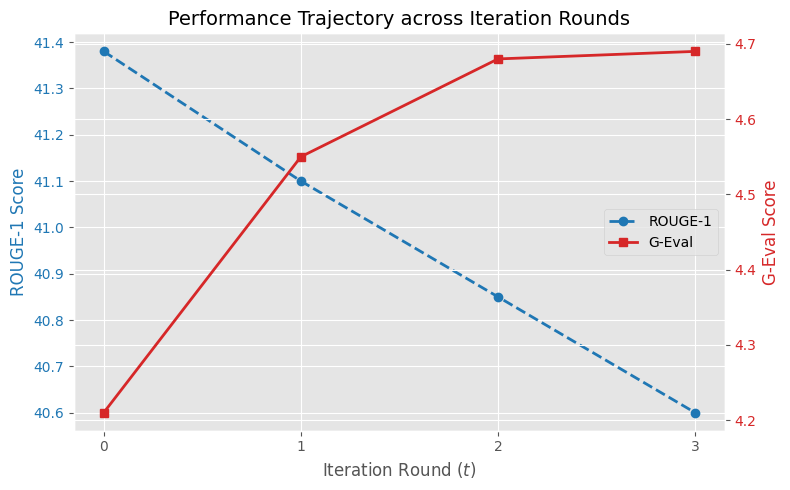

Source code (Python):
import matplotlib.pyplot as plt
import numpy as np

# --- 修正点：更改样式名称以兼容旧版本 ---
try:
    plt.style.use('seaborn-whitegrid') # 尝试使用通用seaborn样式
except:
    plt.style.use('ggplot') # 如果还报错，则回退到ggplot样式

plt.rcParams['font.sans-serif'] = ['SimHei'] # 用来正常显示中文标签
plt.rcParams['axes.unicode_minus'] = False  # 用来正常显示负号
plt.rcParams['font.family'] = 'sans-serif'  # 确保字体设置生效

# 模拟数据：迭代 0 到 3 轮
rounds = [0, 1, 2, 3]
rouge_scores = [41.38, 41.10, 40.85, 40.60] # ROUGE 逐渐微降
geval_scores = [4.21, 4.55, 4.68, 4.69]     # G-Eval 逐渐上升并收敛

fig, ax1 = plt.subplots(figsize=(8, 5))

# 绘制左轴 (ROUGE)
color = 'tab:blue'
ax1.set_xlabel('Iteration Round ($t$)', fontsize=12)
ax1.set_ylabel('ROUGE-1 Score', color=color, fontsize=12)
ax1.plot(rounds, rouge_scores, color=color, marker='o', linestyle='--', linewidth=2, label='ROUGE-1')
ax1.tick_params(axis='y', labelcolor=color)
ax1.set_xticks(rounds)

# 绘制右轴 (G-Eval)
ax2 = ax1.twinx()
color = 'tab:red'
ax2.set_ylabel('G-Eval Score', color=color, fontsize=12)
ax2.plot(rounds, geval_scores, color=color, marker='s', linestyle='-', linewidth=2, label='G-Eval')
ax2.tick_params(axis='y', labelcolor=color)

# 添加图例
lines1, labels1 = ax1.get_legend_handles_labels()
lines2, labels2 = ax2.get_legend_handles_labels()
ax1.legend(lines1 + lines2, labels1 + labels2, loc='center right')

plt.title('Performance Trajectory across Iteration Rounds', fontsize=14)
plt.tight_layout()
# plt.savefig('iteration_convergence.pdf') # 如果需要保存PDF取消注释
plt.show()
